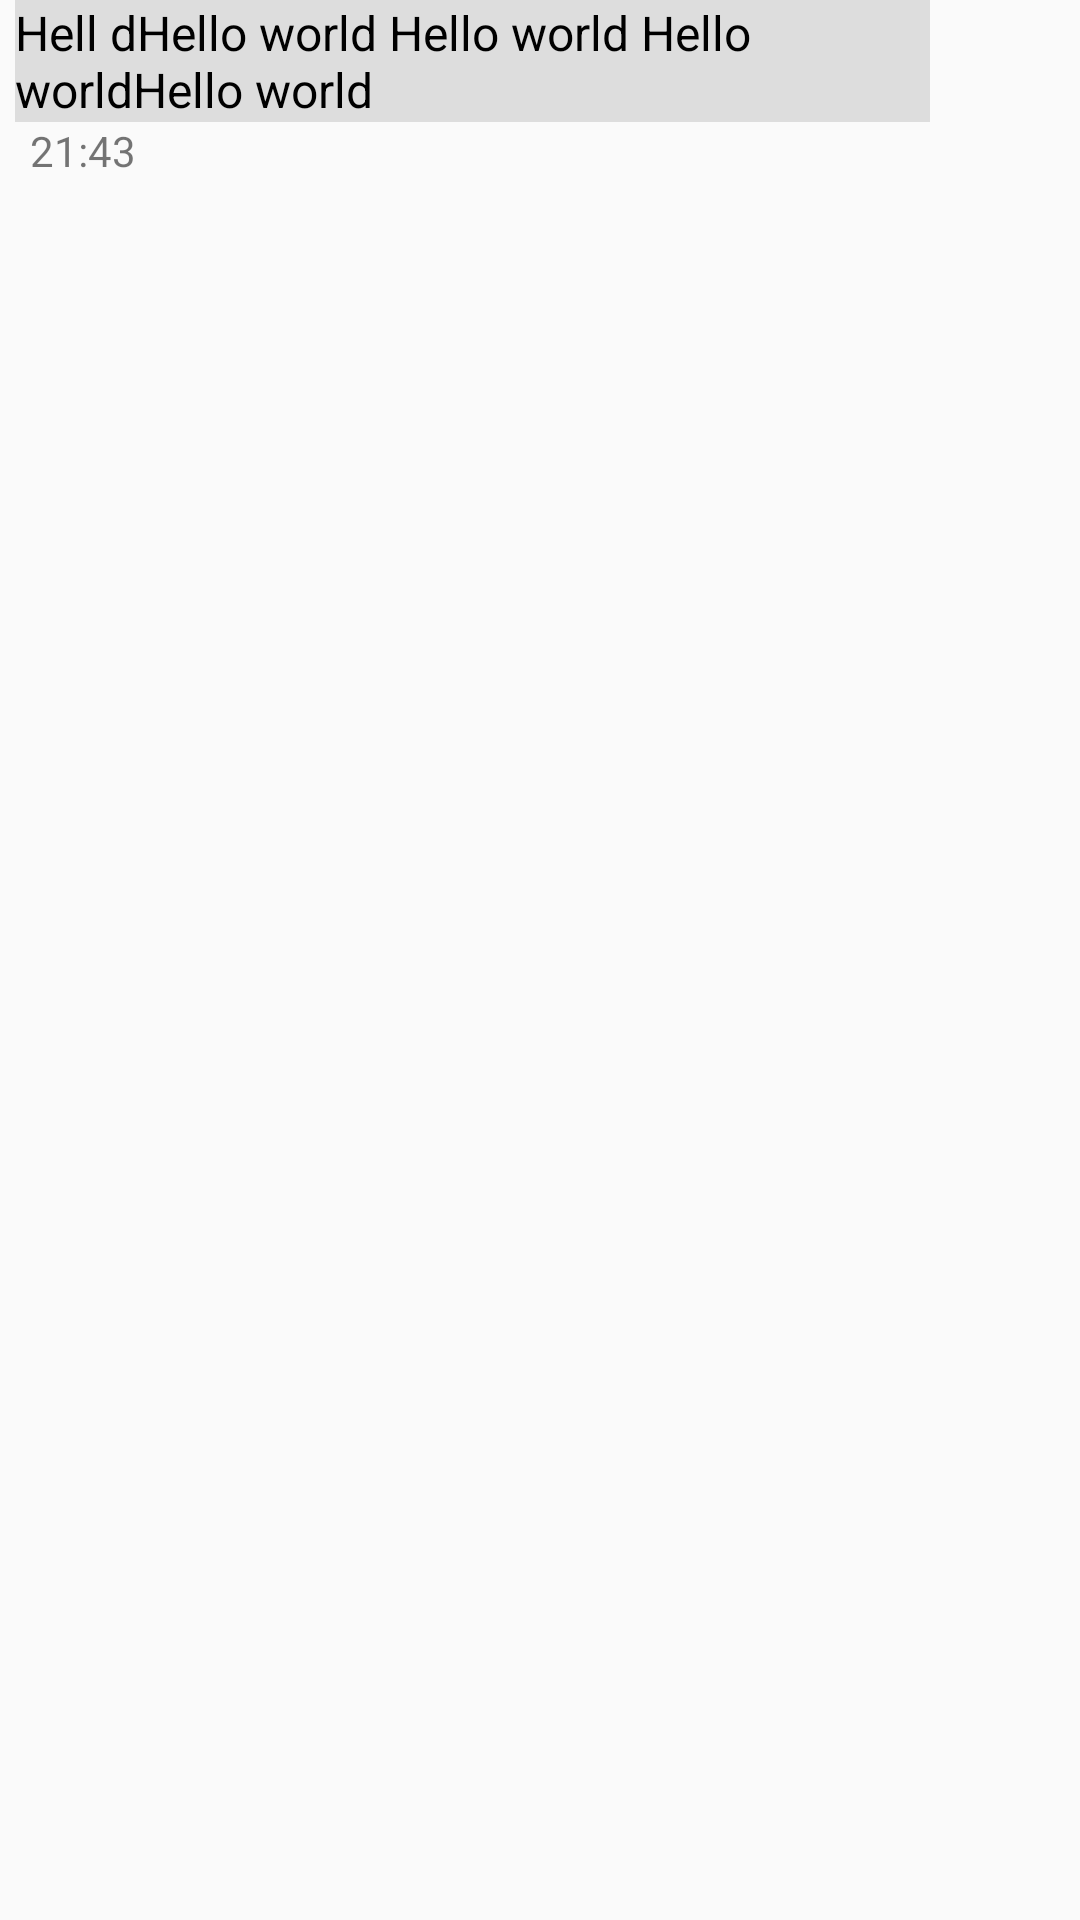

Here is an Android app screen rendered from its layout file. Give the layout XML and the strings, colors and styles it references.
<!-- AndroidManifest.xml: application theme AppTheme -->
<!-- res/layout/chat_msg_rcv.xml -->
<?xml version="1.0" encoding="utf-8"?>
<LinearLayout xmlns:android="http://schemas.android.com/apk/res/android"
    android:layout_width="match_parent"
    android:layout_height="wrap_content"
    android:orientation="vertical"
    android:gravity="left">

    <LinearLayout
        android:layout_width="wrap_content"
        android:layout_height="wrap_content"
        android:orientation="horizontal"
        android:paddingLeft="5dp"
        android:paddingRight="50dp"
        android:gravity="left">

        <TextView
            android:id="@+id/tvChatMsgRcvMessage"
            android:background="#dddddd"
            android:layout_width="wrap_content"
            android:layout_height="wrap_content"
            android:text="Hell dHello world Hello world Hello worldHello world"
            android:textColor="@color/black"
            android:textSize="16dp" />
    </LinearLayout>

    <TextView
        android:id="@+id/tvChatRcvSentTime"
        android:layout_width="wrap_content"
        android:layout_height="wrap_content"
        android:layout_gravity="left"
        android:paddingLeft="10dp"
        android:paddingRight="10dp"
        android:text="21:43" />

</LinearLayout>
<!-- resources referenced by this layout -->
<resources>
  <color name="black">#000000</color>
  <style name="AppTheme" parent="Theme.AppCompat.Light.DarkActionBar">
          <item name="colorPrimary">@color/colorPrimary</item>
           <item name="colorPrimaryDark">@color/colorPrimaryDark</item>
           <item name="colorAccent">@color/colorPrimaryDark</item>
           <item name="colorControlNormal">@color/login_screen_text</item>
       </style>
  <color name="colorPrimary">#899ead</color>
  <color name="colorPrimaryDark">#436983</color>
  <color name="login_screen_text">#FFFFFF</color>
</resources>
